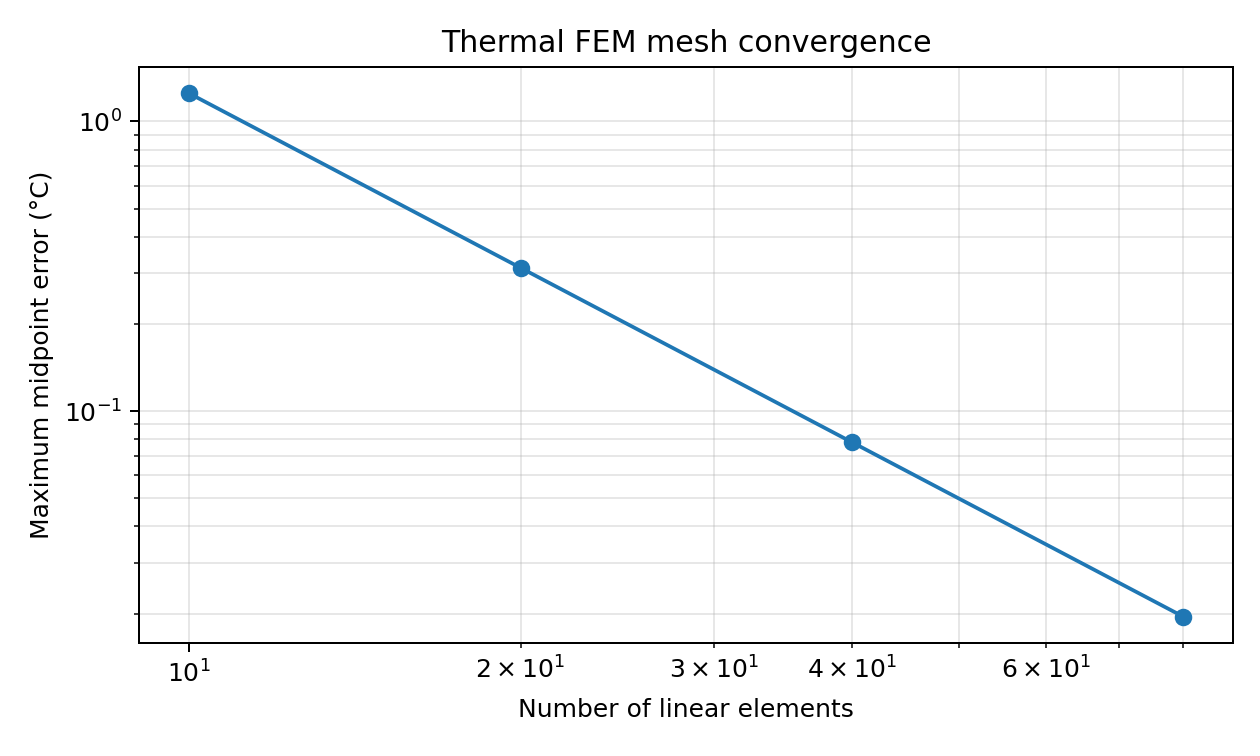

Source data for this figure (header and first rows):
elements, max_midpoint_error_C
10, 1.25
20, 0.3125
40, 0.07812
80, 0.01953
